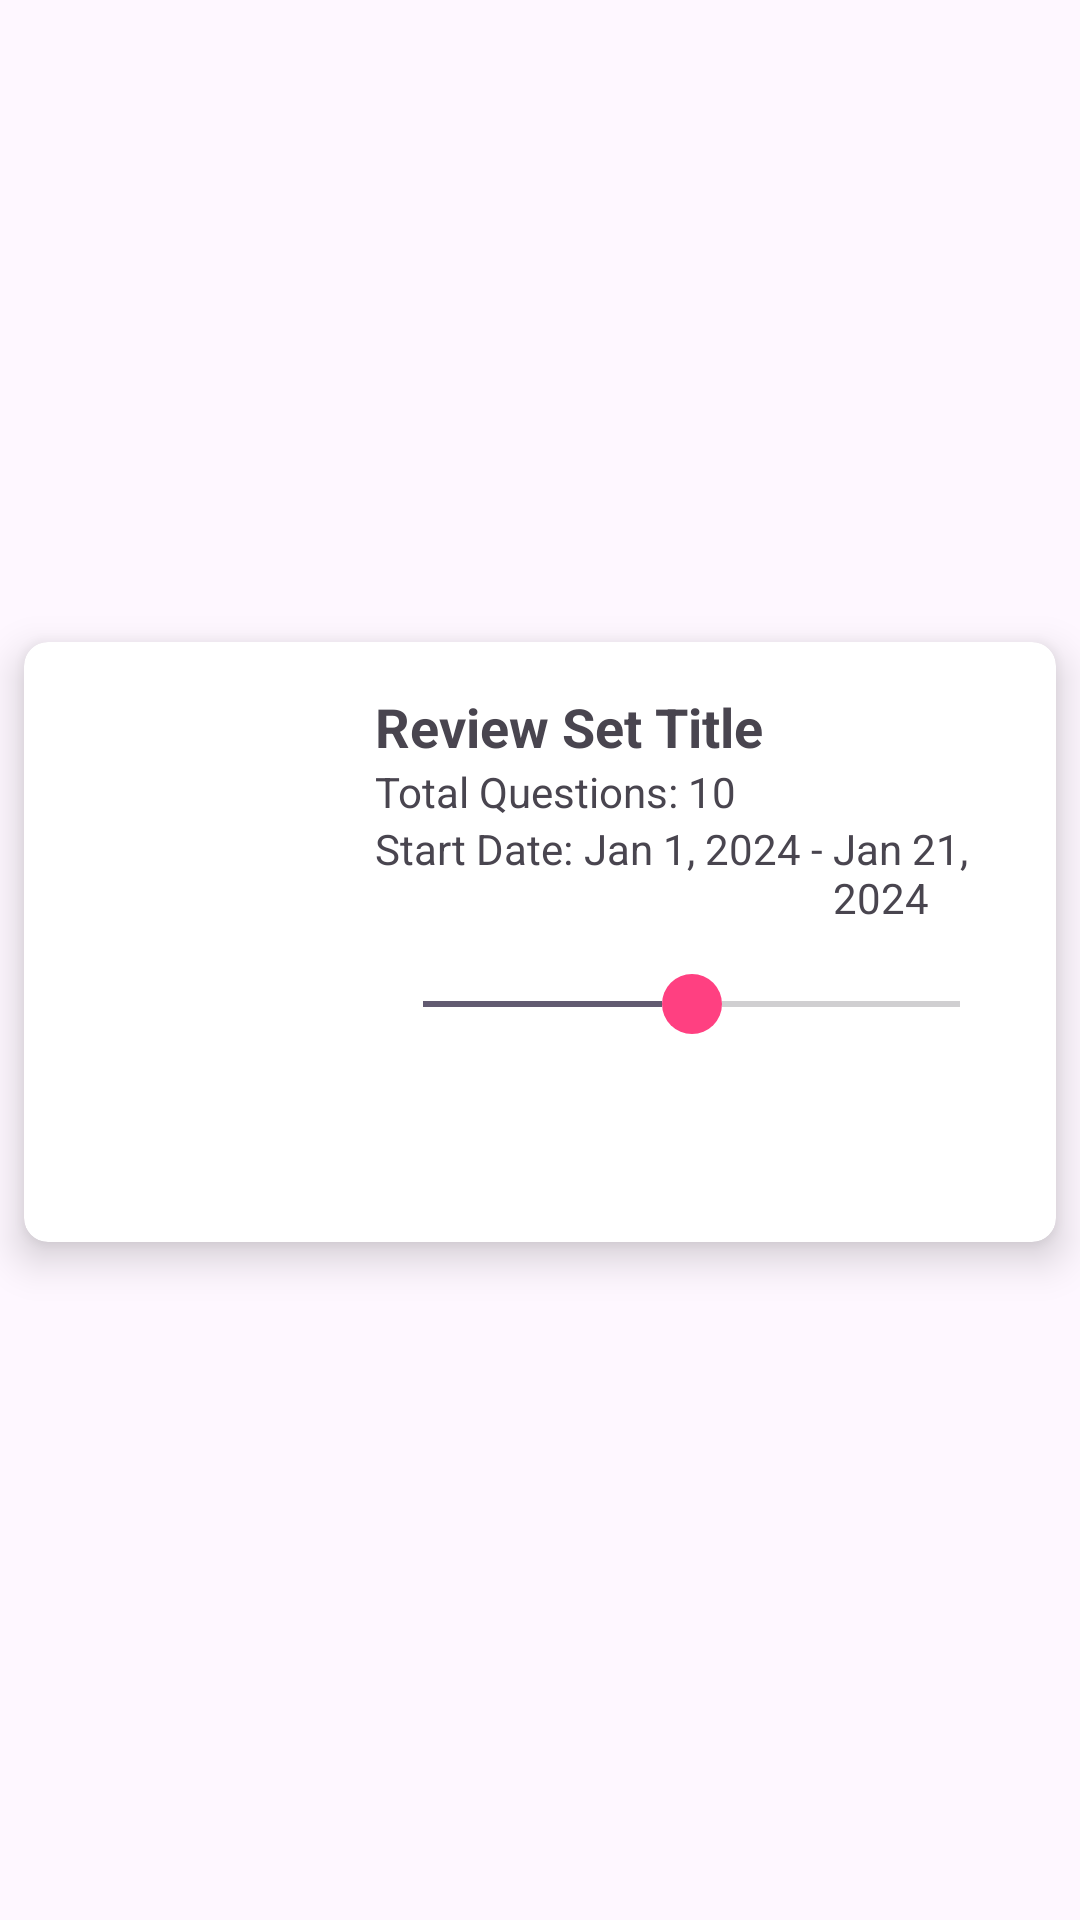

The Android layout XML behind this screen, and the referenced resources:
<!-- AndroidManifest.xml: application theme Theme.BitByBeta -->
<!-- res/layout/cardset_row.xml -->
<?xml version="1.0" encoding="utf-8"?>
<androidx.constraintlayout.widget.ConstraintLayout xmlns:android="http://schemas.android.com/apk/res/android"
    xmlns:app="http://schemas.android.com/apk/res-auto"
    xmlns:tools="http://schemas.android.com/tools"
    android:layout_width="match_parent"
    android:layout_height="wrap_content">

    <androidx.cardview.widget.CardView
        android:id="@+id/cardView"
        android:layout_width="match_parent"
        android:layout_height="200dp"
        android:layout_marginStart="8dp"
        android:layout_marginEnd="8dp"
        android:layout_marginBottom="12dp"
        app:cardCornerRadius="8dp"
        app:cardElevation="8dp"
        app:layout_constraintBottom_toBottomOf="parent"
        app:layout_constraintEnd_toEndOf="parent"
        app:layout_constraintStart_toStartOf="parent"
        app:layout_constraintTop_toTopOf="parent">

        <LinearLayout
            android:layout_width="match_parent"
            android:layout_height="wrap_content"
            android:orientation="horizontal"
            android:padding="16dp">

            <ImageView
                android:id="@+id/image_picture"
                android:layout_width="85dp"
                android:layout_height="wrap_content"
                android:layout_gravity="center_vertical"
                android:layout_marginEnd="16dp"
                android:src="@drawable/cards" />

            <LinearLayout
                android:layout_width="0dp"
                android:layout_height="wrap_content"
                android:layout_weight="1"
                android:orientation="vertical">

                <TextView
                    android:id="@+id/text_title"
                    android:layout_width="match_parent"
                    android:layout_height="wrap_content"
                    android:text="Review Set Title"
                    android:textSize="18sp"
                    android:textStyle="bold" />

                <TextView
                    android:id="@+id/text_question_count"
                    android:layout_width="match_parent"
                    android:layout_height="wrap_content"
                    android:text="Total Questions: 10"
                    android:textSize="14sp" />

                <LinearLayout
                    android:layout_width="match_parent"
                    android:layout_height="wrap_content"
                    android:orientation="horizontal">

                    <TextView
                        android:id="@+id/text_start_date_label"
                        android:layout_width="wrap_content"
                        android:layout_height="wrap_content"
                        android:text="Start Date: "
                        android:textSize="14sp" />

                    <TextView
                        android:id="@+id/text_start_date"
                        android:layout_width="wrap_content"
                        android:layout_height="wrap_content"
                        android:text="Jan 1, 2024"
                        android:textSize="14sp" />

                    <TextView
                        android:layout_width="wrap_content"
                        android:layout_height="wrap_content"
                        android:text=" - "
                        android:textSize="14sp" />

                    <TextView
                        android:id="@+id/text_end_date"
                        android:layout_width="wrap_content"
                        android:layout_height="wrap_content"
                        android:text="Jan 21, 2024"
                        android:textSize="14sp" />

                </LinearLayout>

                
                <SeekBar
                    android:id="@+id/slider"
                    android:layout_width="match_parent"
                    android:layout_height="wrap_content"
                    android:layout_marginTop="16dp"
                    android:max="6"
                    android:progress="3"
                    android:tickMark="@drawable/tick_mark"
                    android:thumb="@drawable/thumb_slider"
                    app:layout_constraintTop_toBottomOf="@id/text_start_date_label" />



            </LinearLayout>

        </LinearLayout>
    </androidx.cardview.widget.CardView>

</androidx.constraintlayout.widget.ConstraintLayout>
<!-- resources referenced by this layout -->
<resources>
  <!-- drawable thumb_slider (drawable) -->
  <shape xmlns:android="http://schemas.android.com/apk/res/android"
      android:shape="oval">
      <size
          android:width="20dp"
          android:height="20dp" />
      <solid android:color="#FF4081" /> 
  </shape>
  <!-- drawable tick_mark (drawable) -->
  <?xml version="1.0" encoding="utf-8"?>
  <shape xmlns:android="http://schemas.android.com/apk/res/android"
      android:shape="rectangle">
      <size
          android:width="4dp"
          android:height="8dp" />
      <solid android:color="@color/tick_mark_color" /> 
  </shape>
  <style name="Theme.BitByBeta" parent="Base.Theme.BitByBeta" />
  <style name="Base.Theme.BitByBeta" parent="Theme.Material3.DayNight.NoActionBar">
          
          
      </style>
</resources>
